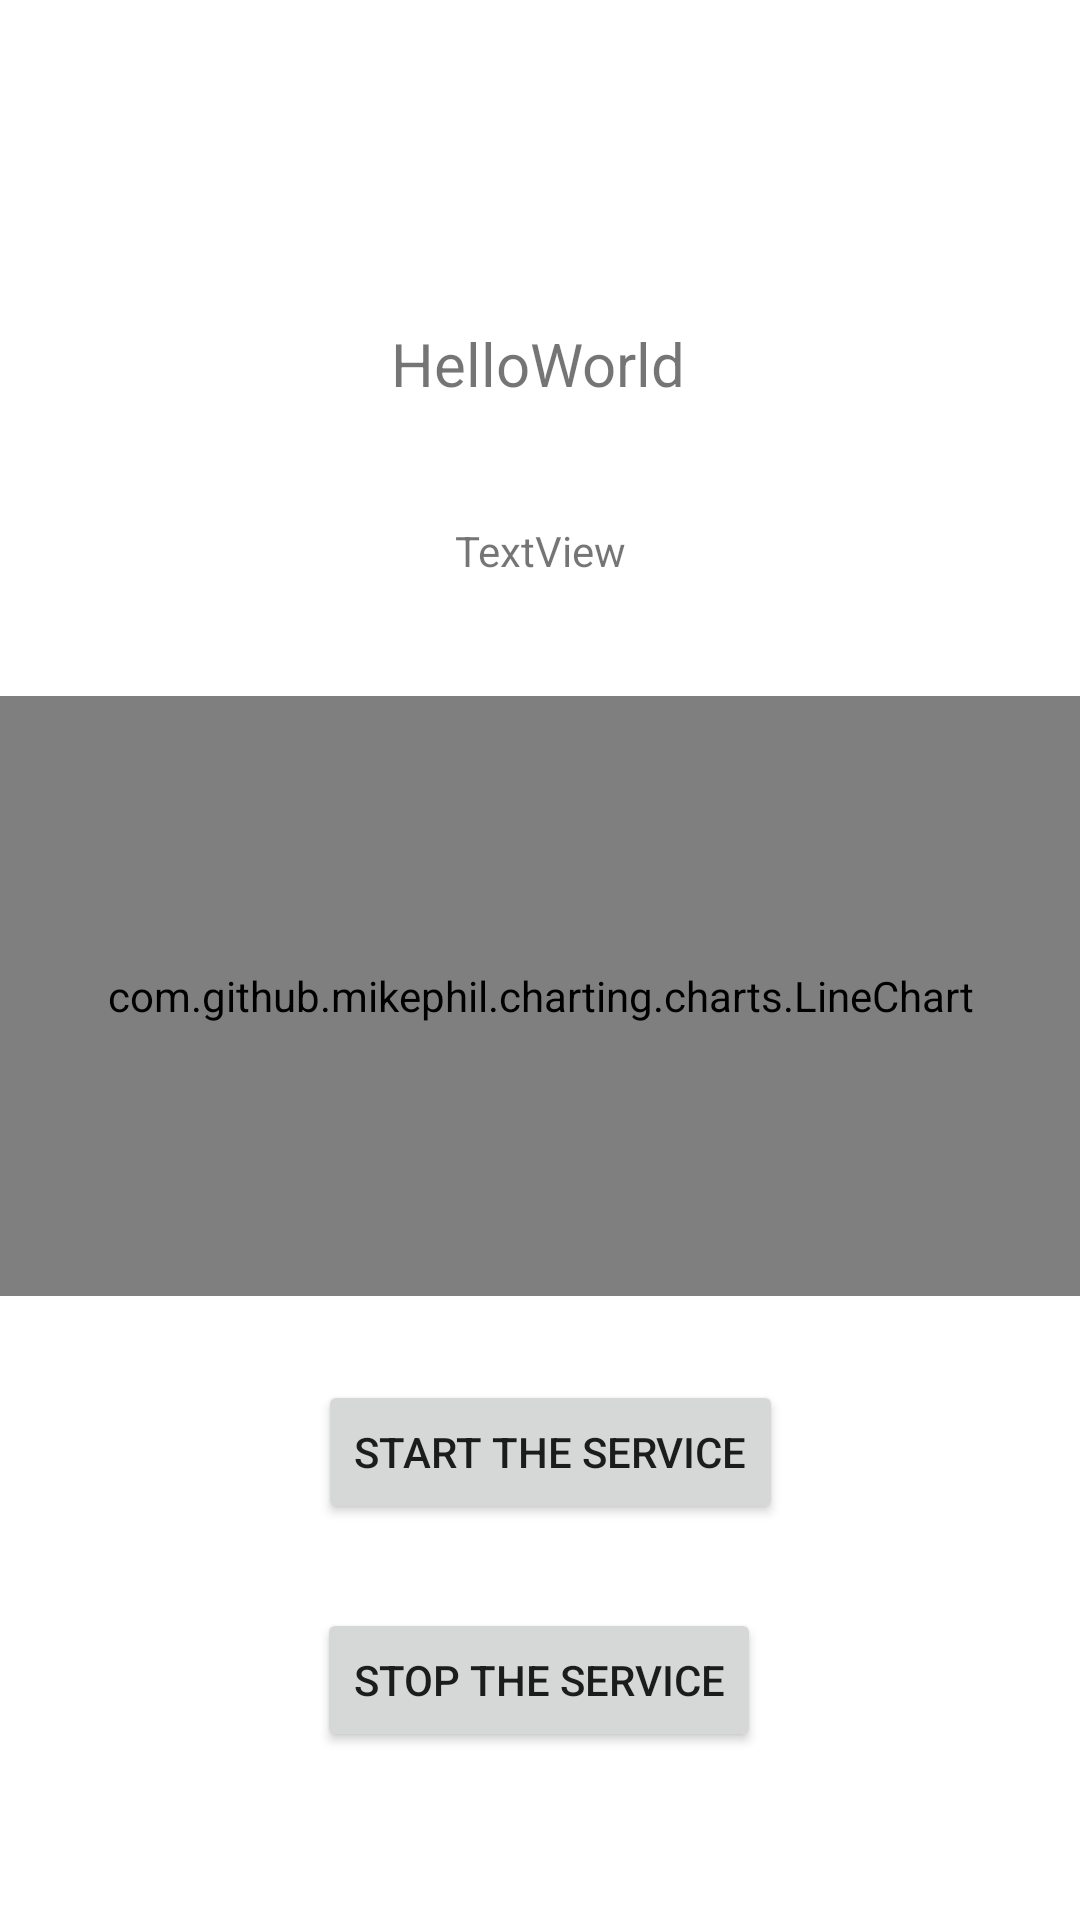

Android layout source for this screen:
<!-- AndroidManifest.xml: application theme Theme.SensorService -->
<!-- res/layout/activity_main3.xml -->
<?xml version="1.0" encoding="utf-8"?>
<androidx.constraintlayout.widget.ConstraintLayout xmlns:android="http://schemas.android.com/apk/res/android"
    xmlns:app="http://schemas.android.com/apk/res-auto"
    xmlns:tools="http://schemas.android.com/tools"
    android:layout_width="match_parent"
    android:layout_height="match_parent"
    tools:context=".MainActivity3">

    <com.github.mikephil.charting.charts.LineChart
        android:id="@+id/lineChart3"
        android:layout_width="match_parent"
        android:layout_height="200sp"
        android:layout_marginBottom="28dp"
        app:layout_constraintBottom_toTopOf="@+id/button"
        tools:layout_editor_absoluteX="0dp" />

    <TextView
        android:id="@+id/textView"
        android:layout_width="wrap_content"
        android:layout_height="wrap_content"
        android:text="HelloWorld"
        android:textSize="20sp"
        app:layout_constraintBottom_toTopOf="@+id/button"
        app:layout_constraintEnd_toEndOf="parent"
        app:layout_constraintHorizontal_bias="0.498"
        app:layout_constraintStart_toStartOf="parent"
        app:layout_constraintTop_toTopOf="parent"
        app:layout_constraintVertical_bias="0.249" />

    <Button
        android:id="@+id/button"
        android:layout_width="wrap_content"
        android:layout_height="wrap_content"
        android:layout_marginBottom="28dp"
        android:text="start the service"
        app:layout_constraintBottom_toTopOf="@+id/button3"
        app:layout_constraintEnd_toEndOf="parent"
        app:layout_constraintHorizontal_bias="0.517"
        app:layout_constraintStart_toStartOf="parent" />

    <Button
        android:id="@+id/button3"
        android:layout_width="wrap_content"
        android:layout_height="wrap_content"
        android:layout_marginBottom="56dp"
        android:text="Stop the service"
        app:layout_constraintBottom_toBottomOf="parent"
        app:layout_constraintEnd_toEndOf="parent"
        app:layout_constraintHorizontal_bias="0.498"
        app:layout_constraintStart_toStartOf="parent" />

    <TextView
        android:id="@+id/accel_max"
        android:layout_width="wrap_content"
        android:layout_height="wrap_content"
        android:text="TextView"
        app:layout_constraintBottom_toTopOf="@+id/lineChart3"
        app:layout_constraintEnd_toEndOf="parent"
        app:layout_constraintStart_toStartOf="parent"
        app:layout_constraintTop_toBottomOf="@+id/textView" />
</androidx.constraintlayout.widget.ConstraintLayout>
<!-- resources referenced by this layout -->
<resources>
  <style name="Theme.SensorService" parent="Theme.MaterialComponents.DayNight.DarkActionBar">
          
          <item name="colorPrimary">@color/purple_500</item>
          <item name="colorPrimaryVariant">@color/purple_700</item>
          <item name="colorOnPrimary">@color/white</item>
          
          <item name="colorSecondary">@color/teal_200</item>
          <item name="colorSecondaryVariant">@color/teal_700</item>
          <item name="colorOnSecondary">@color/black</item>
          
          <item name="android:statusBarColor" tools:targetApi="l">?attr/colorPrimaryVariant</item>
          
      </style>
  <!-- not gathered from this repository: default colours our renderer supplied (Android Studio template values) -->
  <color name="purple_500">#FF6200EE</color>
  <color name="purple_700">#FF3700B3</color>
  <color name="teal_200">#FF03DAC5</color>
  <color name="teal_700">#FF018786</color>
  <color name="black">#FF000000</color>
  <color name="white">#FFFFFFFF</color>
</resources>
